Photos from the image-classification dataset "dataset" in the GitHub repository Divi-Adiffia-Freza-Alana/riceleafdisease. Its 3 classes are: blast, blight, tungro.

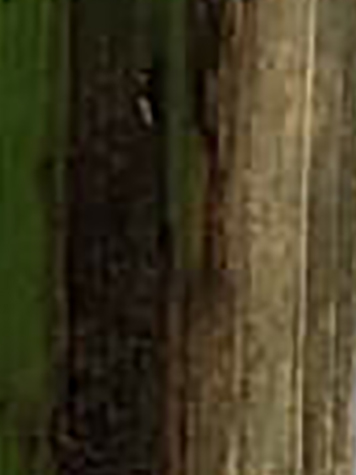
Label: blight

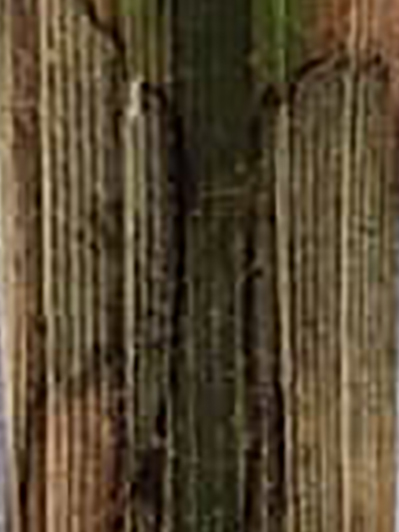
Label: blight

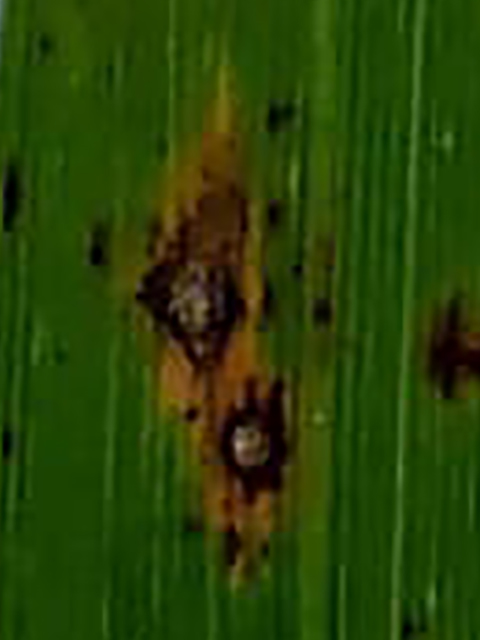
Label: blast

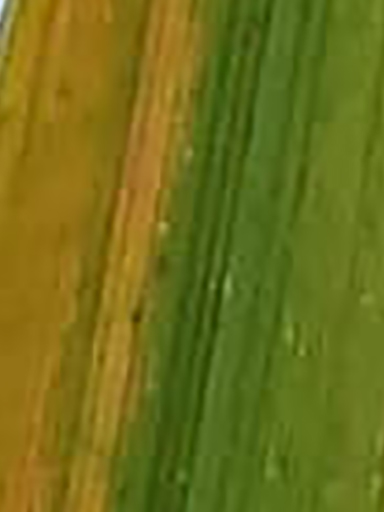
Label: tungro

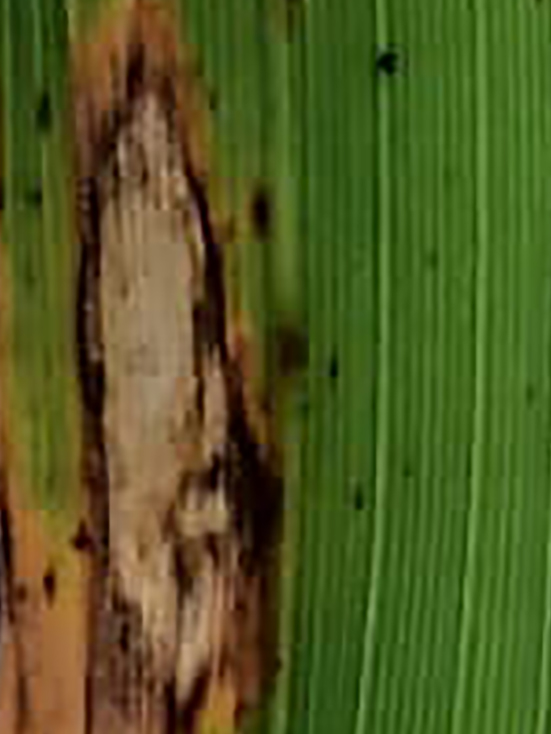
Label: blast

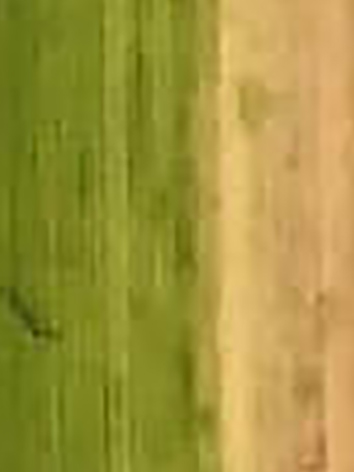
Label: tungro
